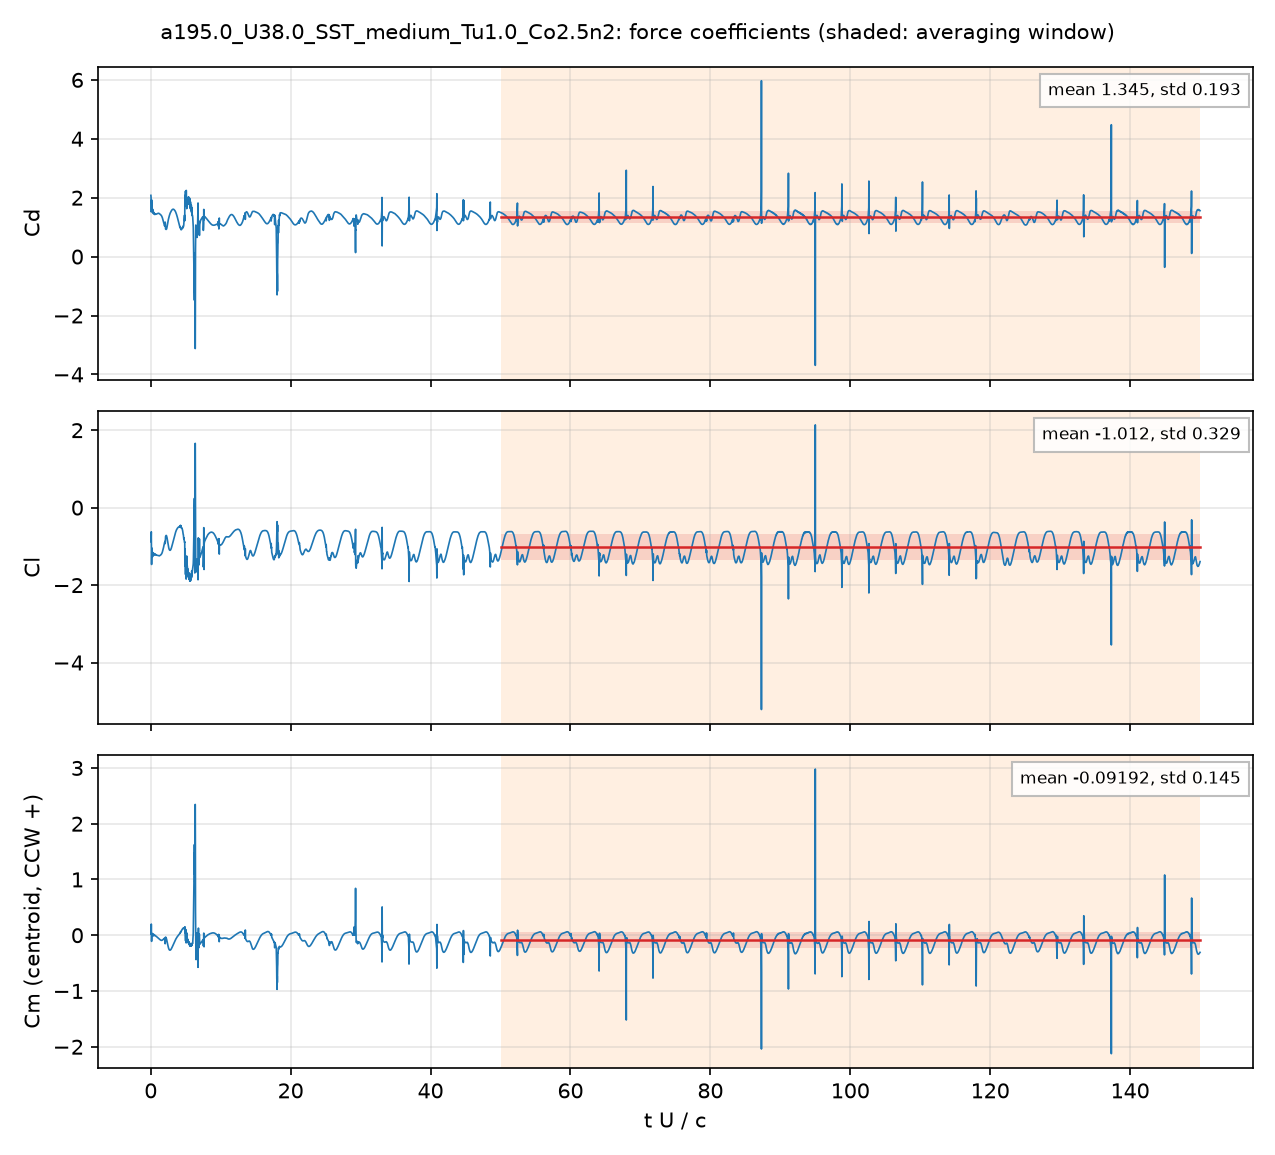

The table this chart was drawn from, first rows:
# a195.0_U38.0_SST_medium_Tu1.0_Co2.5n2:…, q = 0.5 U^2, A = c dz, c = 0.048 m; Cm about the centroid, CCW +
# averaging window t U/c = 50 .. 150; de…
t_s, t_U_over_c, Cd, Cl, Cm_z_ccw, Cd_pressure, Cd_viscous
2.5280304e-05, 0.02001, 2.079, -0.7884, 0.06763, 2.031, 0.04822
7.5679847e-05, 0.05991, 1.882, -0.7894, 0.05104, 1.848, 0.03431
0.0001013, 0.08018, 1.515, -0.6244, 0.1994, 1.486, 0.02898
0.0001517, 0.1201, 1.928, -1.467, -0.1099, 1.902, 0.02609
0.0001766, 0.1398, 1.905, -1.13, -0.01503, 1.88, 0.02427
0.0002271, 0.1798, 1.581, -1.129, 0.01642, 1.558, 0.02307
0.0002531, 0.2003, 1.575, -1.193, -0.0007227, 1.553, 0.02235
0.0003035, 0.2403, 1.521, -1.175, 0.02291, 1.501, 0.02085
0.0003282, 0.2598, 1.557, -1.23, 0.002147, 1.537, 0.02029
0.0003786, 0.2997, 1.58, -1.216, -0.004888, 1.561, 0.01929
0.0004039, 0.3197, 1.501, -1.161, 0.01858, 1.482, 0.01886
0.0004548, 0.3601, 1.476, -1.195, 0.01112, 1.458, 0.01807
0.0004803, 0.3803, 1.513, -1.227, -0.002705, 1.495, 0.01768
0.0005303, 0.4198, 1.483, -1.199, 0.006627, 1.465, 0.01703
0.0005558, 0.44, 1.453, -1.181, 0.01349, 1.436, 0.01671
0.0006063, 0.48, 1.464, -1.204, 0.002675, 1.448, 0.01611
0.0006315, 0.4999, 1.472, -1.219, -0.004045, 1.456, 0.01584
0.0006827, 0.5405, 1.436, -1.197, 0.002458, 1.42, 0.01536
0.0007069, 0.5596, 1.43, -1.194, 0.003342, 1.415, 0.01512
0.0007578, 0.5999, 1.438, -1.206, -0.003824, 1.424, 0.01465
0.0007831, 0.6199, 1.444, -1.214, -0.007891, 1.429, 0.01443
0.000833, 0.6595, 1.435, -1.207, -0.007196, 1.421, 0.01404
0.0008591, 0.6801, 1.432, -1.205, -0.007571, 1.419, 0.01384
0.0009098, 0.7202, 1.441, -1.217, -0.01467, 1.428, 0.01346
0.0009343, 0.7397, 1.445, -1.223, -0.0178, 1.432, 0.01329
0.0009853, 0.78, 1.444, -1.222, -0.02012, 1.431, 0.01295
0.00101, 0.7996, 1.443, -1.221, -0.02117, 1.43, 0.01279
0.001062, 0.8404, 1.447, -1.227, -0.02633, 1.435, 0.01248
0.001087, 0.8602, 1.451, -1.23, -0.02913, 1.439, 0.01234
0.001137, 0.9001, 1.456, -1.231, -0.03279, 1.444, 0.01207
0.001162, 0.9202, 1.457, -1.23, -0.03431, 1.445, 0.01194
0.001212, 0.9598, 1.461, -1.231, -0.03842, 1.449, 0.01169
0.001239, 0.9807, 1.463, -1.232, -0.0409, 1.451, 0.01158
0.001289, 1.02, 1.466, -1.234, -0.0453, 1.455, 0.01136
0.001313, 1.039, 1.468, -1.234, -0.04749, 1.457, 0.01128
0.001364, 1.08, 1.47, -1.236, -0.05242, 1.459, 0.01113
0.001389, 1.1, 1.47, -1.238, -0.05498, 1.459, 0.01107
0.00144, 1.14, 1.47, -1.241, -0.06065, 1.459, 0.01096
0.001465, 1.16, 1.469, -1.243, -0.06336, 1.458, 0.0109
0.001516, 1.2, 1.462, -1.247, -0.06851, 1.451, 0.01079
0.001541, 1.22, 1.458, -1.246, -0.07043, 1.447, 0.01075
0.001592, 1.26, 1.45, -1.243, -0.07387, 1.439, 0.01067
0.001617, 1.28, 1.447, -1.24, -0.07536, 1.437, 0.01064
0.001668, 1.321, 1.441, -1.236, -0.07885, 1.43, 0.01058
0.001693, 1.34, 1.437, -1.234, -0.08056, 1.427, 0.01057
0.001742, 1.379, 1.428, -1.23, -0.08407, 1.418, 0.01054
0.001769, 1.4, 1.424, -1.227, -0.08582, 1.413, 0.01052
0.001818, 1.439, 1.415, -1.22, -0.08861, 1.405, 0.01051
0.001845, 1.461, 1.41, -1.216, -0.08985, 1.4, 0.0105
0.001894, 1.5, 1.398, -1.207, -0.09169, 1.387, 0.0105
0.001919, 1.519, 1.39, -1.202, -0.09228, 1.38, 0.0105
0.001971, 1.56, 1.377, -1.192, -0.09071, 1.366, 0.01053
0.001996, 1.58, 1.366, -1.185, -0.09049, 1.356, 0.01053
0.002045, 1.619, 1.343, -1.168, -0.08967, 1.333, 0.01054
0.002072, 1.641, 1.33, -1.157, -0.08851, 1.32, 0.01055
0.002122, 1.68, 1.302, -1.133, -0.08653, 1.291, 0.01055
0.002147, 1.7, 1.288, -1.122, -0.08414, 1.278, 0.01057
0.002197, 1.74, 1.254, -1.096, -0.08055, 1.244, 0.01056
... 4,942 more rows
